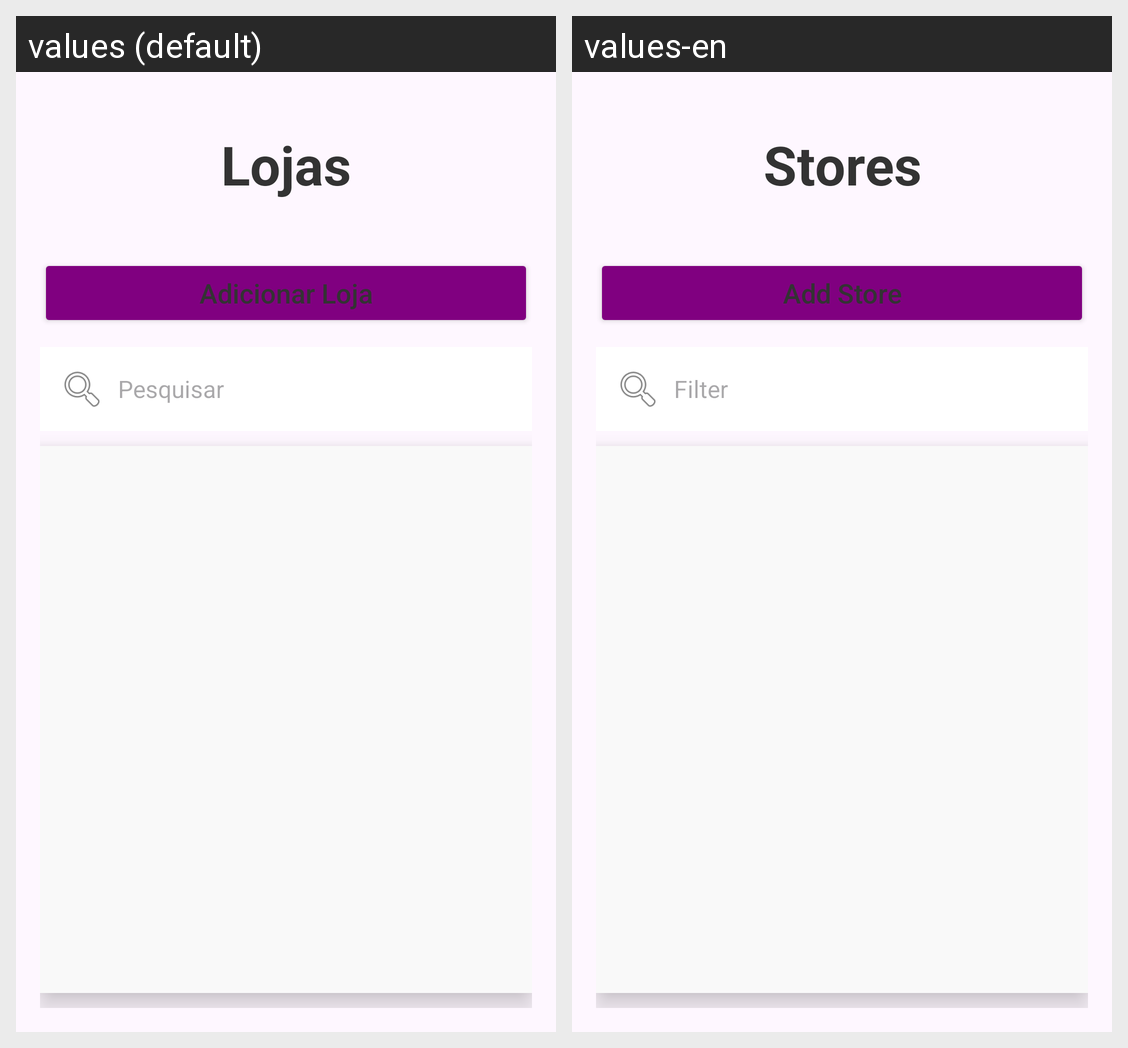

For this localized Android screen grid, give each drawn string resource with its value in every locale shown.
Android screen res/layout/activity_main.xml rendered under 2 locales, left to right: values (default), values-en. Device: Nexus 5 (rendered at 1080×1920; each locale shown at half size, 540×960, under a caption strip naming it); theme Theme.LojasApp.
Strings drawn on this screen, with the default value and each locale's value (text and hints the layout hard-codes, and strings that could not be matched under every locale, appear in the picture but are not listed):

titulo
  values: Lojas
  values-en: Stores

adicionar
  values: Adicionar Loja
  values-en: Add Store

filtro
  values: Pesquisar
  values-en: Filter
